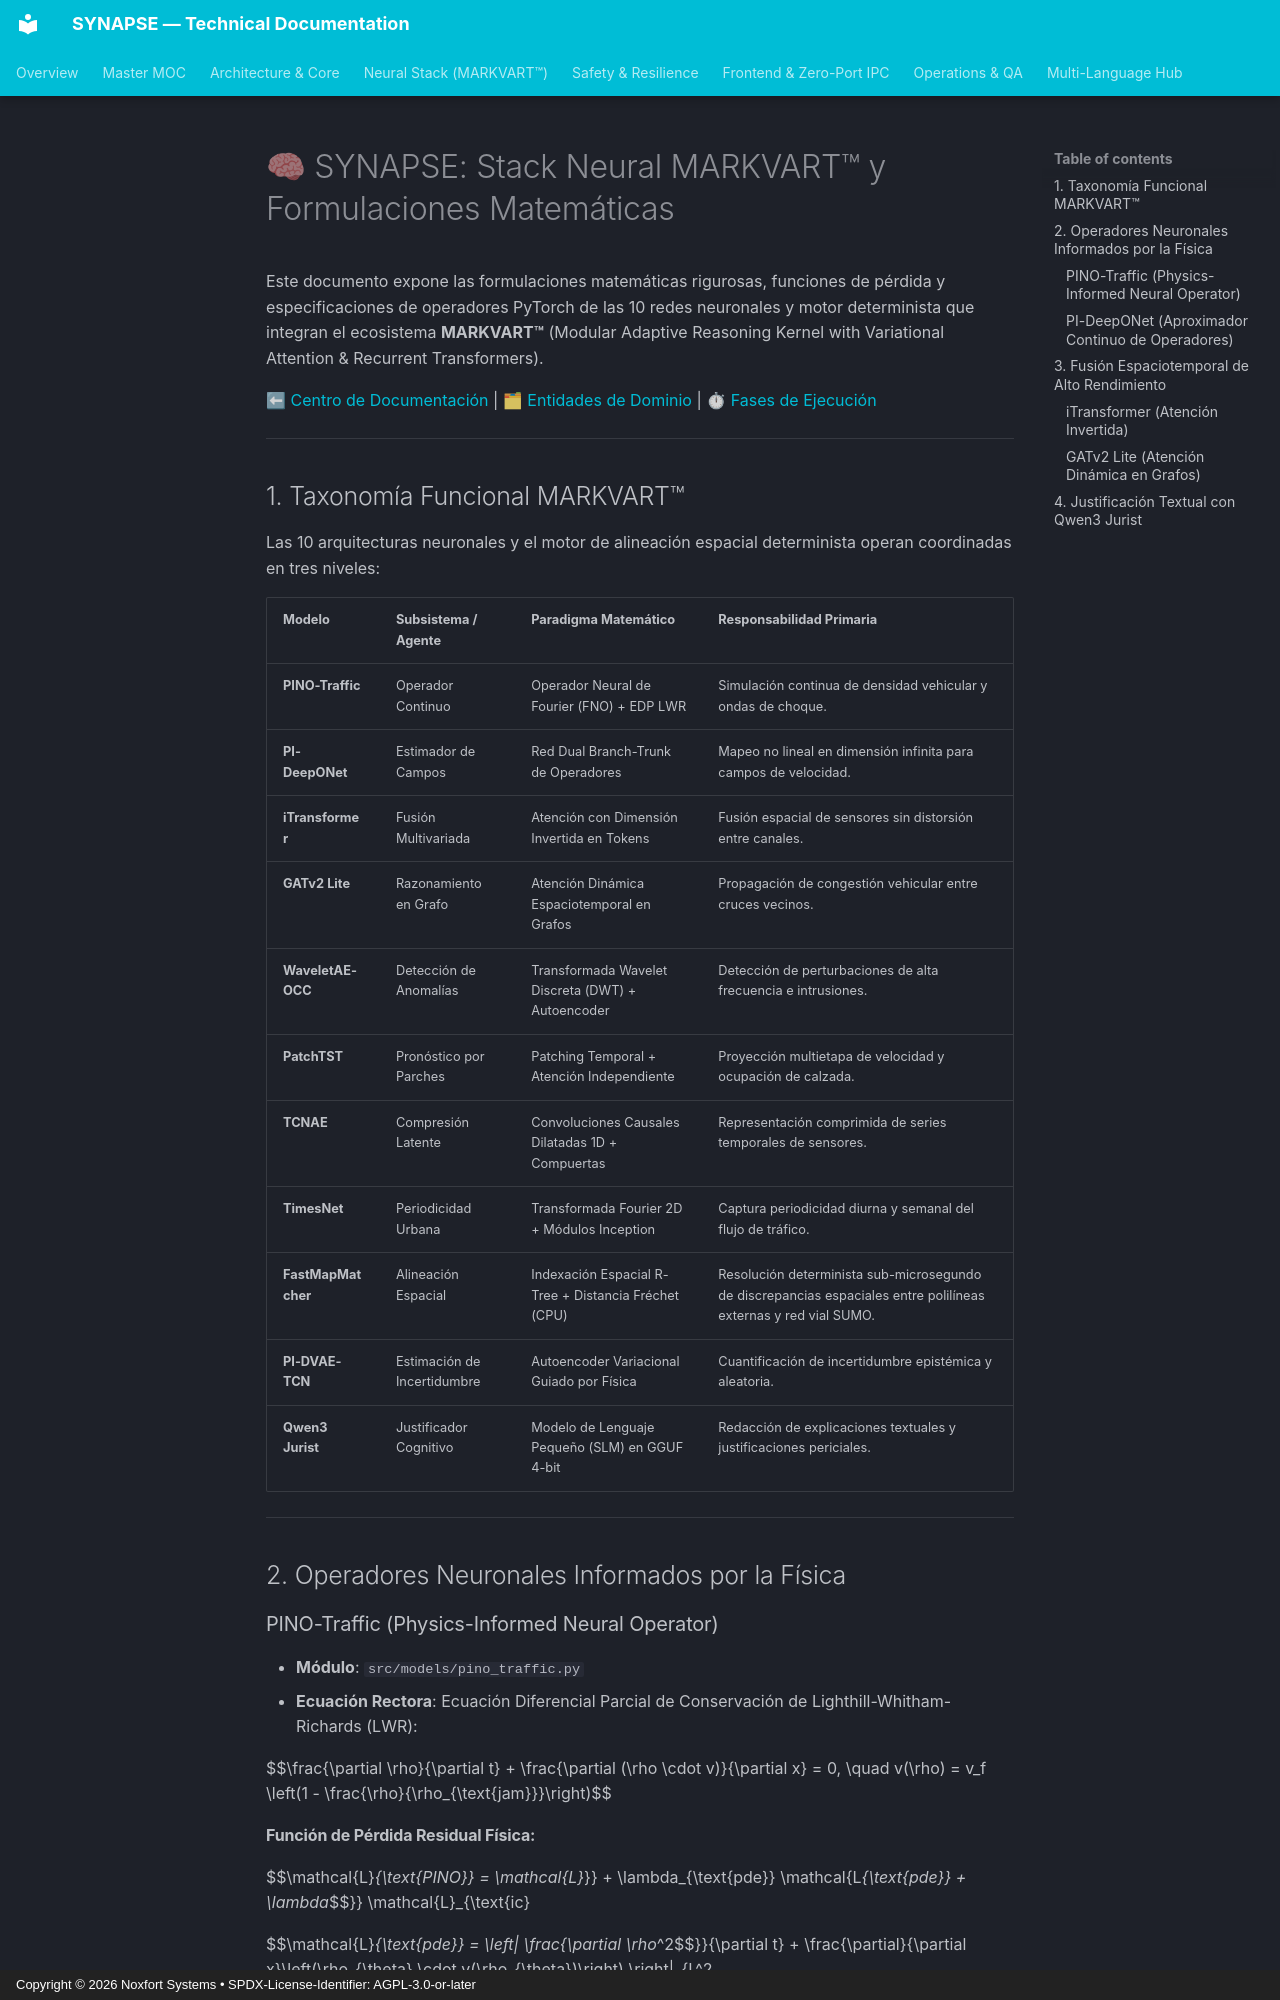

repository: Noxfort-Systems-Brazil/SYNAPSE · page: es/neural_models/index.html · generator: mkdocs · copyright: Copyright © 2026 Noxfort Systems • SPDX-License-Identifier: AGPL-3.0-or-later

# 🧠 SYNAPSE: Stack Neural MARKVART™ y Formulaciones Matemáticas

Este documento expone las formulaciones matemáticas rigurosas, funciones de pérdida y especificaciones de operadores PyTorch de las 10 redes neuronales y motor determinista que integran el ecosistema **MARKVART™** (Modular Adaptive Reasoning Kernel with Variational Attention & Recurrent Transformers).

⬅ [Centro de Documentación](README.md) | 🗂 [Entidades de Dominio](domain_entities.md) | ⏱ [Fases de Ejecución](execution_phases.md)

---

## 1. Taxonomía Funcional MARKVART™

Las 10 arquitecturas neuronales y el motor de alineación espacial determinista operan coordinadas en tres niveles:

| Modelo | Subsistema / Agente | Paradigma Matemático | Responsabilidad Primaria |
|:---|:---|:---|:---|
| **PINO-Traffic** | Operador Continuo | Operador Neural de Fourier (FNO) + EDP LWR | Simulación continua de densidad vehicular y ondas de choque. |
| **PI-DeepONet** | Estimador de Campos | Red Dual Branch-Trunk de Operadores | Mapeo no lineal en dimensión infinita para campos de velocidad. |
| **iTransformer** | Fusión Multivariada | Atención con Dimensión Invertida en Tokens | Fusión espacial de sensores sin distorsión entre canales. |
| **GATv2 Lite** | Razonamiento en Grafo | Atención Dinámica Espaciotemporal en Grafos | Propagación de congestión vehicular entre cruces vecinos. |
| **WaveletAE-OCC**| Detección de Anomalías | Transformada Wavelet Discreta (DWT) + Autoencoder | Detección de perturbaciones de alta frecuencia e intrusiones. |
| **PatchTST** | Pronóstico por Parches | Patching Temporal + Atención Independiente | Proyección multietapa de velocidad y ocupación de calzada. |
| **TCNAE** | Compresión Latente | Convoluciones Causales Dilatadas 1D + Compuertas | Representación comprimida de series temporales de sensores. |
| **TimesNet** | Periodicidad Urbana | Transformada Fourier 2D + Módulos Inception | Captura periodicidad diurna y semanal del flujo de tráfico. |
| **FastMapMatcher** | Alineación Espacial | Indexación Espacial R-Tree + Distancia Fréchet (CPU) | Resolución determinista sub-microsegundo de discrepancias espaciales entre polilíneas externas y red vial SUMO. |
| **PI-DVAE-TCN** | Estimación de Incertidumbre | Autoencoder Variacional Guiado por Física | Cuantificación de incertidumbre epistémica y aleatoria. |
| **Qwen3 Jurist** | Justificador Cognitivo| Modelo de Lenguaje Pequeño (SLM) en GGUF 4-bit | Redacción de explicaciones textuales y justificaciones periciales. |

---

## 2. Operadores Neuronales Informados por la Física

### PINO-Traffic (Physics-Informed Neural Operator)
- **Módulo**: `src/models/pino_traffic.py`
- **Ecuación Rectora**: Ecuación Diferencial Parcial de Conservación de Lighthill-Whitham-Richards (LWR):

$$\frac{\partial \rho}{\partial t} + \frac{\partial (\rho \cdot v)}{\partial x} = 0, \quad v(\rho) = v_f \left(1 - \frac{\rho}{\rho_{\text{jam}}}\right)$$
